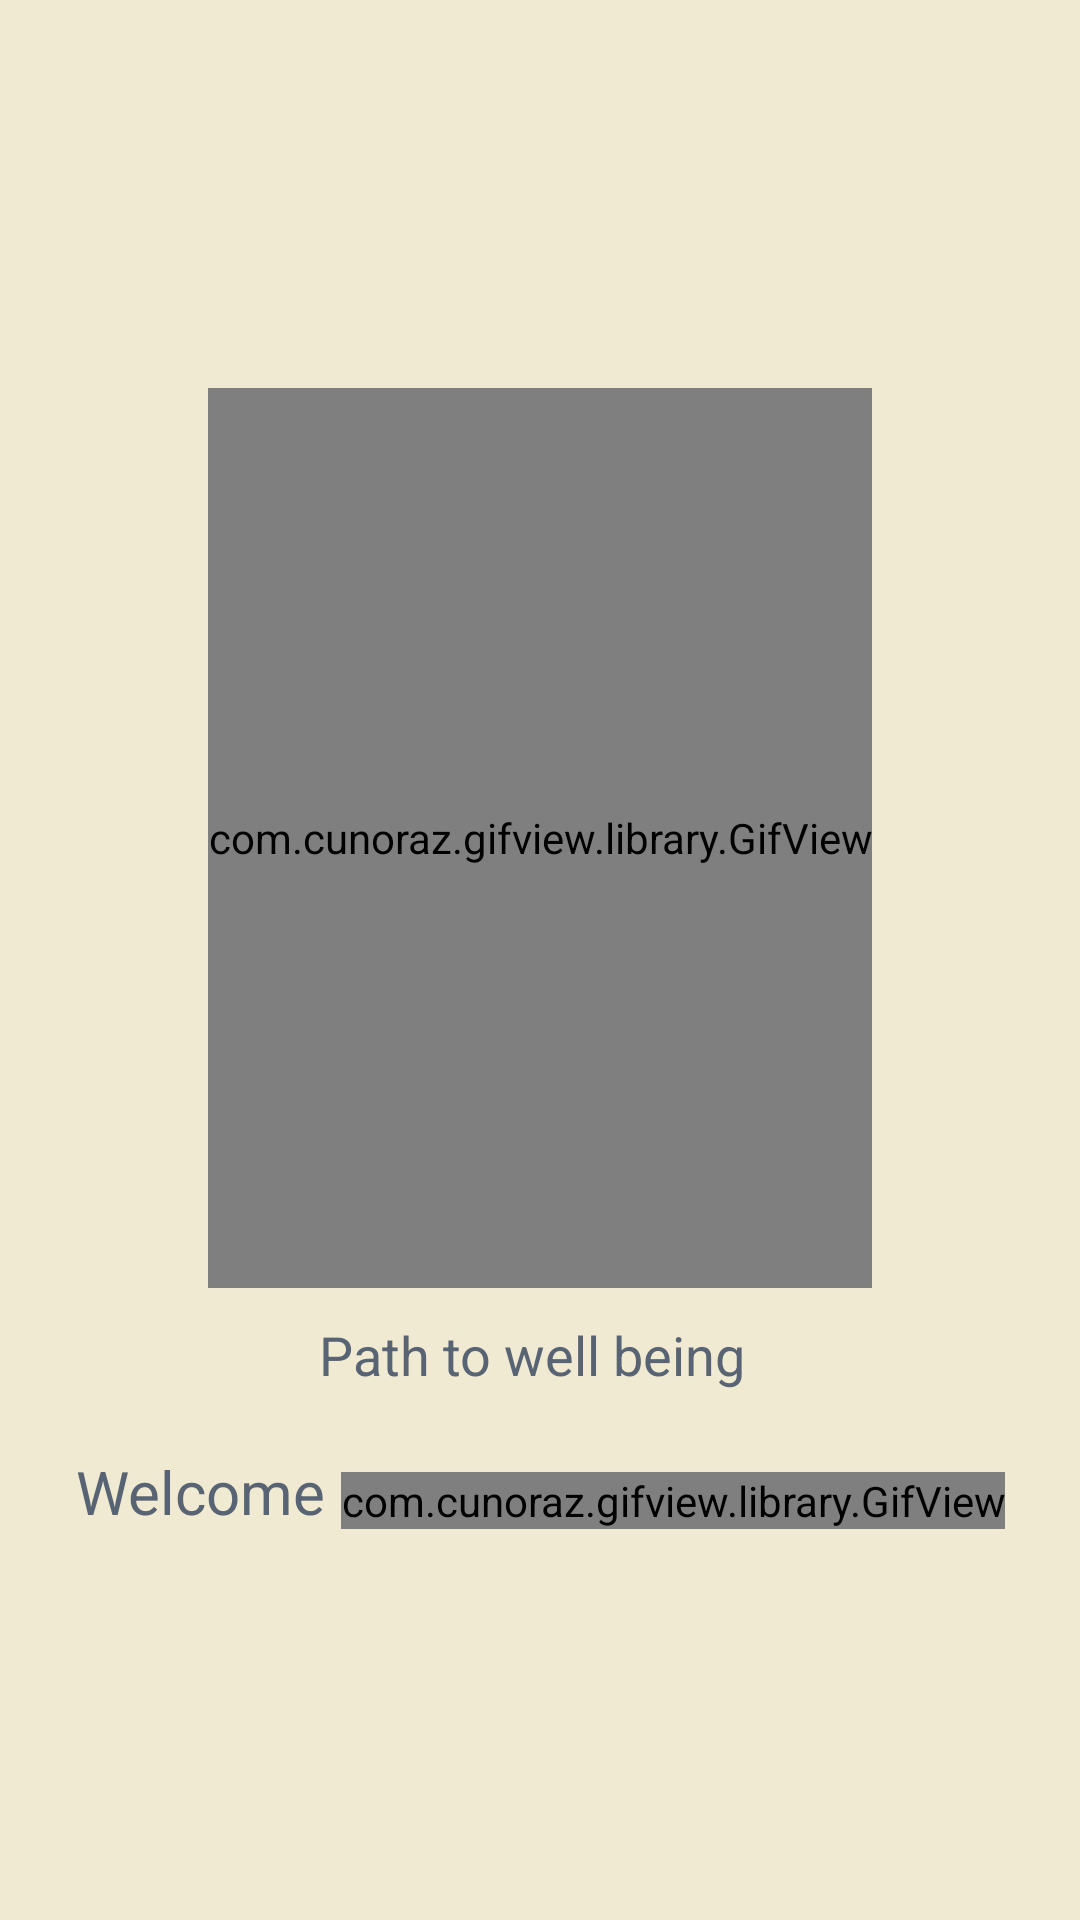

Reconstruct the res/layout file that produces this screen, plus the resources it refers to.
<!-- AndroidManifest.xml: application theme AppTheme -->
<!-- res/layout/activity_splash.xml -->
<?xml version="1.0" encoding="utf-8"?>
<RelativeLayout xmlns:android="http://schemas.android.com/apk/res/android"
    xmlns:tools="http://schemas.android.com/tools"
    xmlns:custom="http://schemas.android.com/apk/res-auto"
    android:id="@+id/activity_splash"
    android:layout_width="match_parent"
    android:background="@color/activity_bg"
    android:layout_height="match_parent"
    tools:context="com.cityogsadana.activity.SplashActivity">

<LinearLayout
    android:layout_width="match_parent"
    android:gravity="center"
    android:orientation="vertical"
    android:layout_height="match_parent">

    <com.cunoraz.gifview.library.GifView
        android:layout_width="wrap_content"
        android:layout_height="300dp"
        custom:gif="@drawable/animated_logo"/>

    <TextView
        android:layout_width="match_parent"
        android:text="Path to well being"
        android:id="@+id/welbeing_txt"
        android:textColor="@color/text_color"
        android:textSize="@dimen/app_text_size_large"
        android:gravity="center"
        android:layout_marginTop="10dp"
        android:layout_marginRight="2.5dp"
        android:layout_height="wrap_content" />


    <LinearLayout
        android:layout_width="wrap_content"
        android:layout_height="wrap_content"
        android:gravity="center"
        android:layout_marginTop="20dp"
        android:orientation="horizontal"
        android:layout_gravity="center">


        <TextView
            android:layout_width="match_parent"
            android:text="Welcome"
            android:id="@+id/welcome_txt"
            android:textColor="@color/text_color"
            android:textSize="@dimen/app_text_size_xlarge"
            android:gravity="center"
            android:layout_marginRight="2.5dp"
            android:layout_height="wrap_content" />



        <com.cunoraz.gifview.library.GifView
            android:id="@+id/gif1"
            android:layout_marginLeft="2.5dp"
            android:layout_marginTop="3dp"
            android:layout_width="wrap_content"
            android:layout_height="wrap_content"
            custom:gif="@drawable/loader" />



    </LinearLayout>



</LinearLayout>
</RelativeLayout>
<!-- resources referenced by this layout -->
<resources>
  <color name="activity_bg">#f0ead2</color>
  <color name="text_color">#586473</color>
  <dimen name="app_text_size_large">18sp</dimen>
  <dimen name="app_text_size_xlarge">20sp</dimen>
  <!-- drawable animated_logo: gif bitmap (drawable, 324941 bytes) -->
  <!-- drawable loader: gif bitmap (drawable, 1742 bytes) -->
  <style name="AppTheme" parent="Theme.AppCompat.Light.DarkActionBar">
          
          <item name="colorPrimary">@color/colorPrimary</item>
          <item name="colorPrimaryDark">@color/colorPrimaryDark</item>
          <item name="colorAccent">@color/colorAccent</item>
      </style>
  <color name="colorPrimary">#000000</color>
  <color name="colorPrimaryDark">#000000</color>
  <color name="colorAccent">#737373</color>
</resources>
